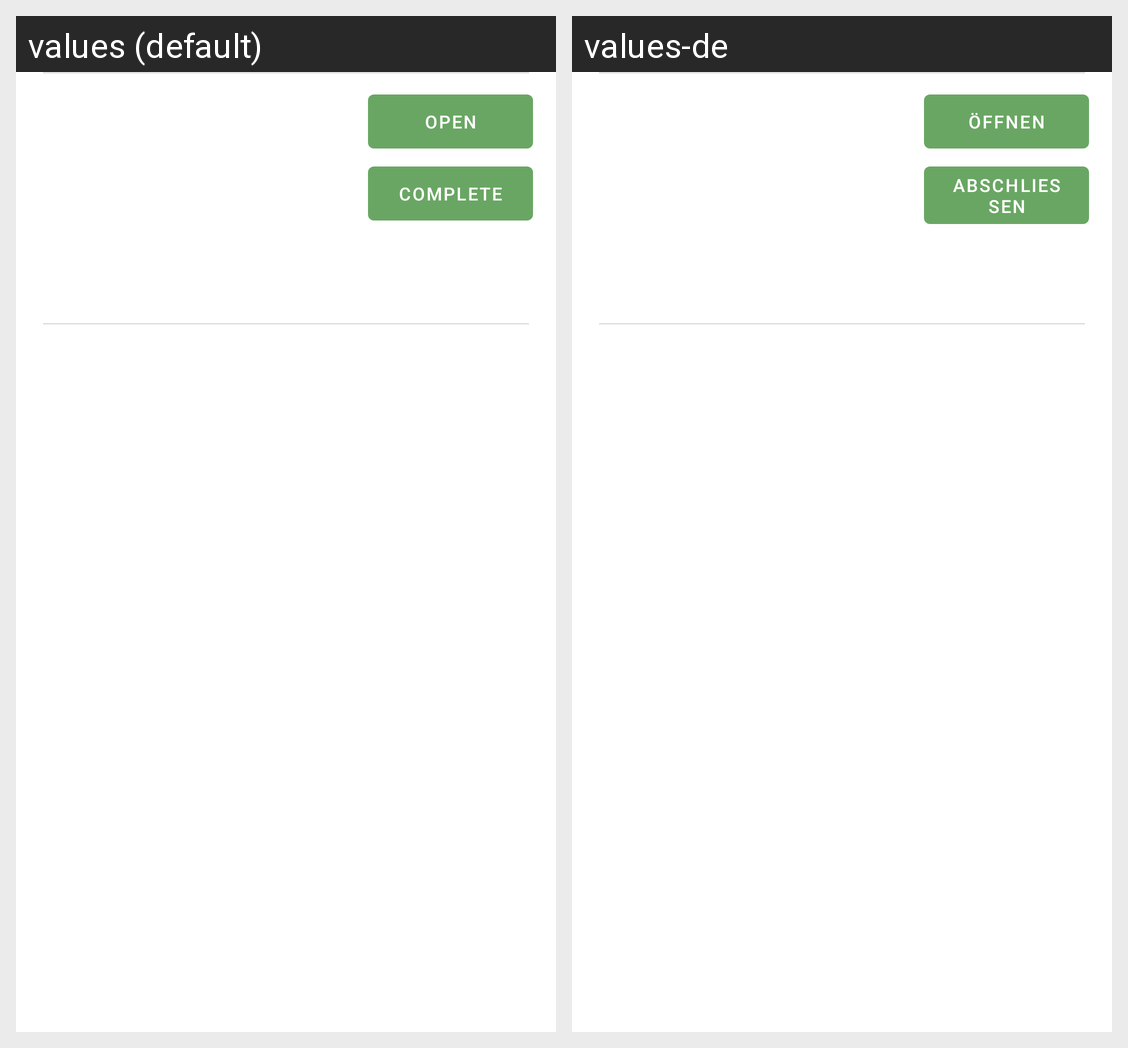

The Android screen above is rendered under two locales of the same app. Produce the string resources it draws, with the default and per-locale values.
Android screen res/layout/task_view.xml rendered under 2 locales, left to right: values (default), values-de. Device: Nexus 5 (rendered at 1080×1920; each locale shown at half size, 540×960, under a caption strip naming it); theme AppTheme.NoActionBar.
Strings drawn on this screen, with the default value and each locale's value (text and hints the layout hard-codes, and strings that could not be matched under every locale, appear in the picture but are not listed):

open
  values: Open
  values-de: Öffnen

complete
  values: complete
  values-de: Abschließen
